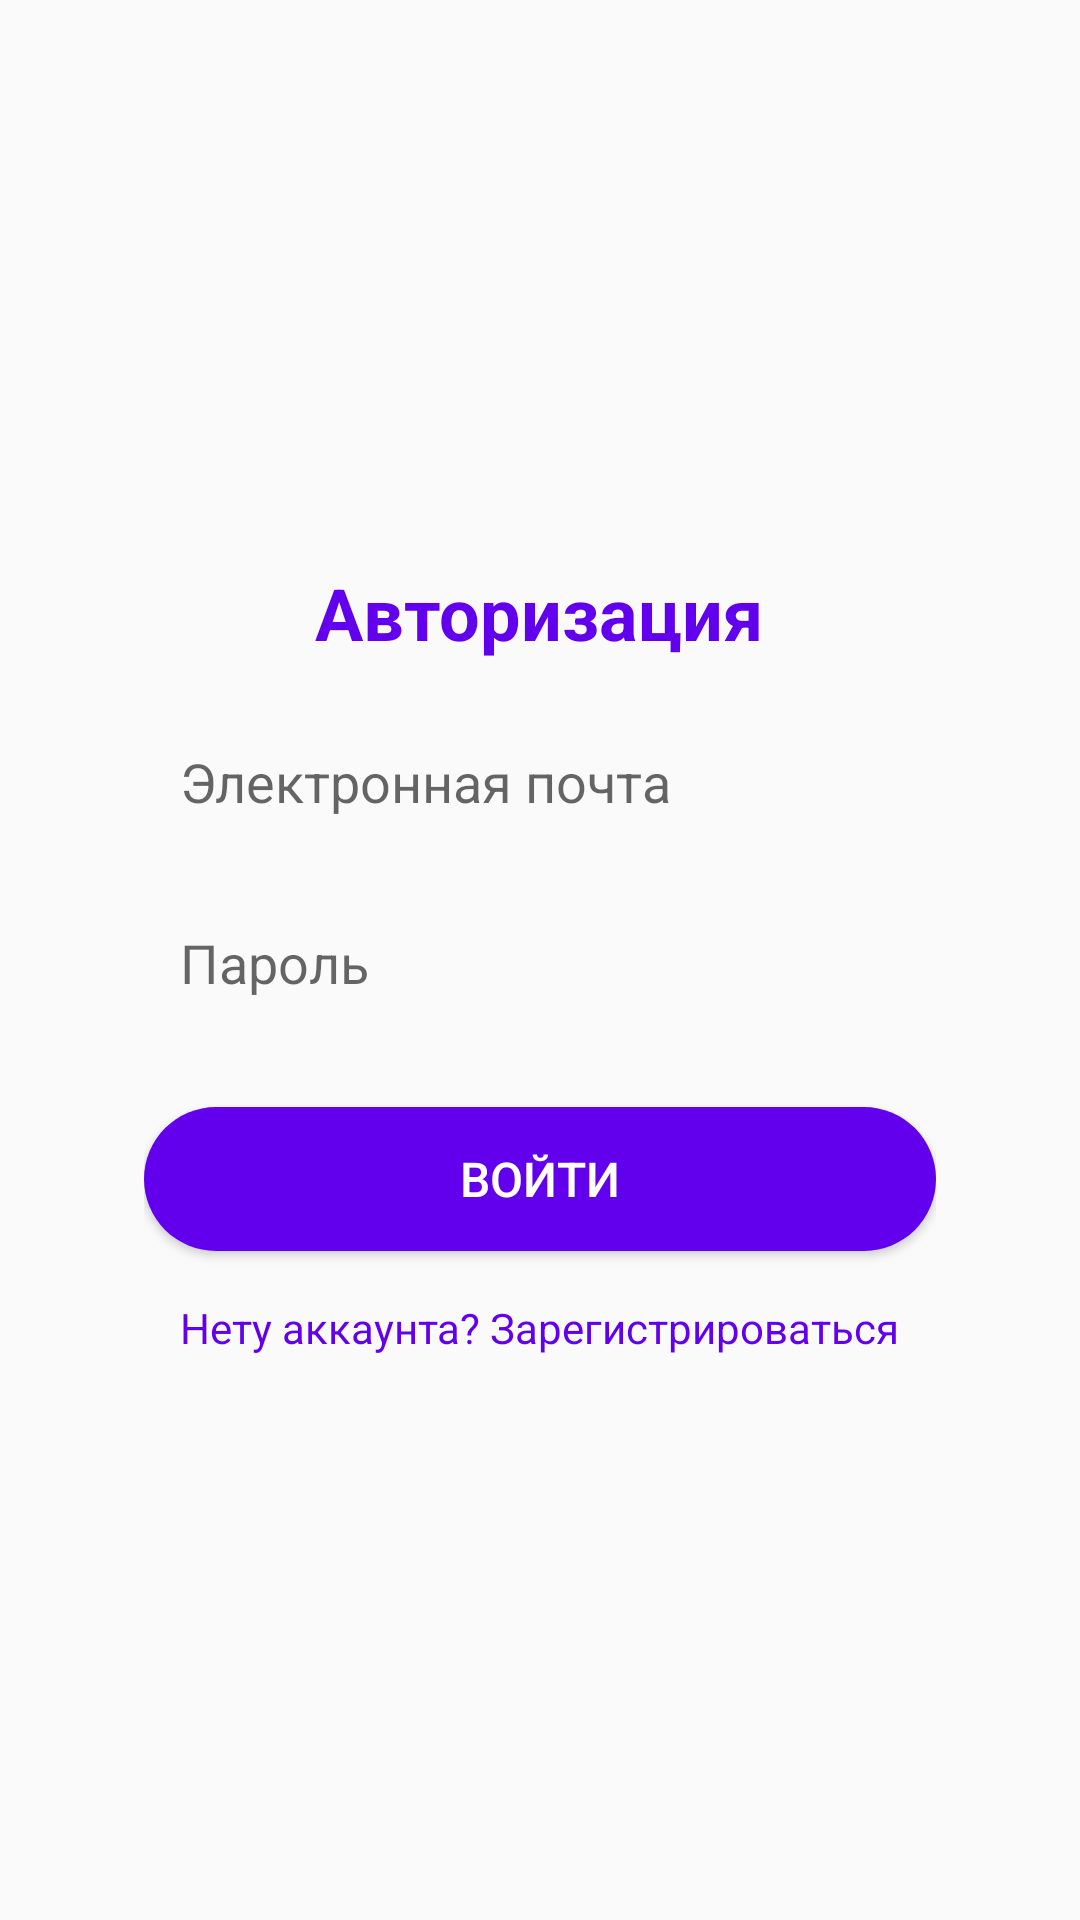

This screen was rendered from an Android layout file. Write that file and the resources it references.
<!-- AndroidManifest.xml: application theme Theme.Otchet_work -->
<!-- res/layout/activity_login.xml -->
<?xml version="1.0" encoding="utf-8"?>
<androidx.constraintlayout.widget.ConstraintLayout xmlns:android="http://schemas.android.com/apk/res/android"
    xmlns:app="http://schemas.android.com/apk/res-auto"
    xmlns:tools="http://schemas.android.com/tools"
    android:id="@+id/main"
    android:layout_width="match_parent"
    android:layout_height="match_parent"
    tools:context=".LoginActivity">
    <LinearLayout
        android:layout_width="0dp"
        android:layout_height="wrap_content"
        android:orientation="vertical"
        android:background="@drawable/rounded_background"
        android:padding="16dp"
        android:elevation="8dp"
        android:layout_marginStart="32dp"
        android:layout_marginEnd="32dp"
        app:layout_constraintTop_toTopOf="parent"
        app:layout_constraintBottom_toBottomOf="parent"
        app:layout_constraintStart_toStartOf="parent"
        app:layout_constraintEnd_toEndOf="parent">

        <TextView
            android:id="@+id/title"
            android:layout_width="wrap_content"
            android:layout_height="wrap_content"
            android:text="Авторизация"
            android:textSize="24sp"
            android:textColor="#6200EE"
            android:textStyle="bold"
            android:layout_marginBottom="16dp"
            android:layout_gravity="center"/>

        <EditText
            android:id="@+id/login_email"
            android:layout_width="match_parent"
            android:layout_height="wrap_content"
            android:hint="Электронная почта"
            android:inputType="textEmailAddress"
            android:padding="12dp"
            android:background="@drawable/edit_text_background"
            android:textColor="#000000"
            android:layout_marginBottom="12dp"/>

        <EditText
            android:id="@+id/login_password"
            android:layout_width="match_parent"
            android:layout_height="wrap_content"
            android:hint="Пароль"
            android:inputType="textPassword"
            android:padding="12dp"
            android:background="@drawable/edit_text_background"
            android:textColor="#000000"
            android:layout_marginBottom="24dp"/>

        <Button
            android:id="@+id/loginButton"
            android:layout_width="match_parent"
            android:layout_height="wrap_content"
            android:text="Войти"
            android:textColor="#FFFFFF"
            android:background="@drawable/button_background"
            android:padding="12dp"
            android:textSize="16sp"
            android:layout_marginBottom="16dp"/>

        <TextView
            android:id="@+id/registerLink"
            android:layout_width="wrap_content"
            android:layout_height="wrap_content"
            android:text="Нету аккаунта? Зарегистрироваться"
            android:textColor="#6200EE"
            android:textSize="14sp"
            android:layout_gravity="center"
            android:clickable="true"
            android:focusable="true"/>
    </LinearLayout>
</androidx.constraintlayout.widget.ConstraintLayout>
<!-- resources referenced by this layout -->
<resources>
  <!-- drawable button_background (drawable) -->
  <shape xmlns:android="http://schemas.android.com/apk/res/android">
      <solid android:color="#6200EE"/>
      <corners android:radius="24dp"/>
      <padding android:left="10dp" android:top="10dp" android:right="10dp" android:bottom="10dp"/>
  </shape>
  <style name="Theme.Otchet_work" parent="Theme.AppCompat.Light.NoActionBar">
          
          <item name="colorPrimary">@color/purple_500</item>
          <item name="colorPrimaryVariant">@color/purple_700</item>
          <item name="colorOnPrimary">@color/white</item>
          
          <item name="colorSecondary">@color/teal_200</item>
          <item name="colorSecondaryVariant">@color/teal_700</item>
          <item name="colorOnSecondary">@color/black</item>
          
          <item name="android:statusBarColor">?attr/colorPrimaryVariant</item>
          
      </style>
  <!-- not gathered from this repository: default colours our renderer supplied (Android Studio template values) -->
  <color name="purple_500">#FF6200EE</color>
  <color name="purple_700">#FF3700B3</color>
  <color name="teal_200">#FF03DAC5</color>
  <color name="teal_700">#FF018786</color>
  <color name="black">#FF000000</color>
  <color name="white">#FFFFFFFF</color>
</resources>
